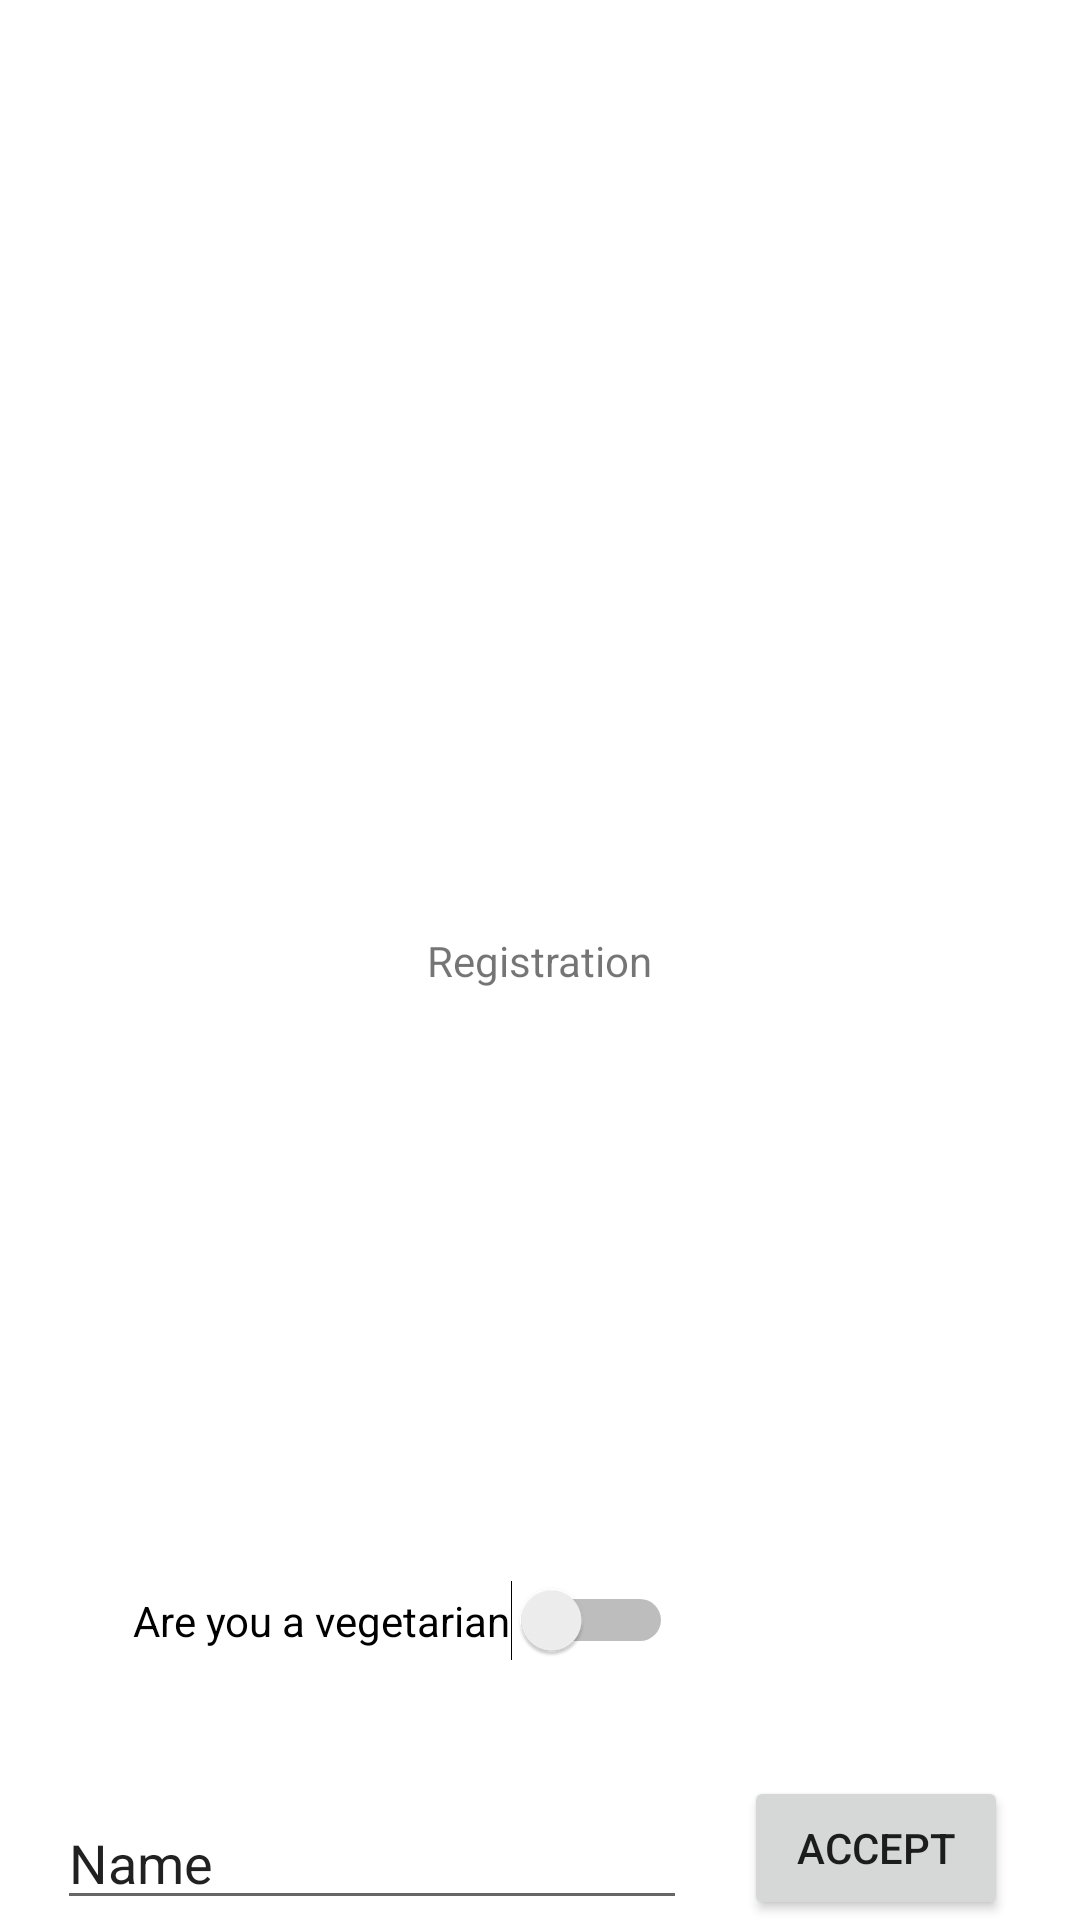

Reconstruct the res/layout file that produces this screen, plus the resources it refers to.
<!-- AndroidManifest.xml: application theme Theme.Intentsexample -->
<!-- res/layout/activity_registration.xml -->
<?xml version="1.0" encoding="utf-8"?>
<androidx.constraintlayout.widget.ConstraintLayout xmlns:android="http://schemas.android.com/apk/res/android"
    xmlns:app="http://schemas.android.com/apk/res-auto"
    xmlns:tools="http://schemas.android.com/tools"
    android:layout_width="match_parent"
    android:layout_height="match_parent"
    tools:context=".RegistrationActivity">

    <TextView
        android:id="@+id/textView2"
        android:layout_width="wrap_content"
        android:layout_height="wrap_content"
        android:text="Registration"
        app:layout_constraintBottom_toBottomOf="parent"
        app:layout_constraintEnd_toEndOf="parent"
        app:layout_constraintStart_toStartOf="parent"
        app:layout_constraintTop_toTopOf="parent" />

    <Button
        android:id="@+id/button"
        android:layout_width="wrap_content"
        android:layout_height="wrap_content"
        android:layout_marginEnd="24dp"
        android:text="Accept"
        android:onClick="submitUsername"
        app:layout_constraintBottom_toBottomOf="parent"
        app:layout_constraintEnd_toEndOf="parent" />

    <EditText
        android:id="@+id/editTextTextPersonName"
        android:layout_width="wrap_content"
        android:layout_height="wrap_content"
        android:ems="10"
        android:inputType="textPersonName"
        android:text="Name"
        app:layout_constraintBottom_toBottomOf="parent"
        app:layout_constraintEnd_toStartOf="@+id/button"
        app:layout_constraintStart_toStartOf="parent" />

    <Switch
        android:id="@+id/switch1"
        android:layout_width="wrap_content"
        android:layout_height="wrap_content"
        android:text="Are you a vegetarian"
        app:layout_constraintBottom_toTopOf="@+id/editTextTextPersonName"
        app:layout_constraintEnd_toEndOf="parent"
        app:layout_constraintHorizontal_bias="0.247"
        app:layout_constraintStart_toStartOf="parent"
        app:layout_constraintTop_toTopOf="parent"
        app:layout_constraintVertical_bias="0.921" />
</androidx.constraintlayout.widget.ConstraintLayout>
<!-- resources referenced by this layout -->
<resources>
  <style name="Theme.Intentsexample" parent="Theme.MaterialComponents.DayNight.DarkActionBar">
          
          <item name="colorPrimary">@color/purple_500</item>
          <item name="colorPrimaryVariant">@color/purple_700</item>
          <item name="colorOnPrimary">@color/white</item>
          
          <item name="colorSecondary">@color/teal_200</item>
          <item name="colorSecondaryVariant">@color/teal_700</item>
          <item name="colorOnSecondary">@color/black</item>
          
          <item name="android:statusBarColor">?attr/colorPrimaryVariant</item>
          
      </style>
  <!-- not gathered from this repository: default colours our renderer supplied (Android Studio template values) -->
  <color name="purple_500">#FF6200EE</color>
  <color name="purple_700">#FF3700B3</color>
  <color name="teal_200">#FF03DAC5</color>
  <color name="teal_700">#FF018786</color>
  <color name="black">#FF000000</color>
  <color name="white">#FFFFFFFF</color>
</resources>
